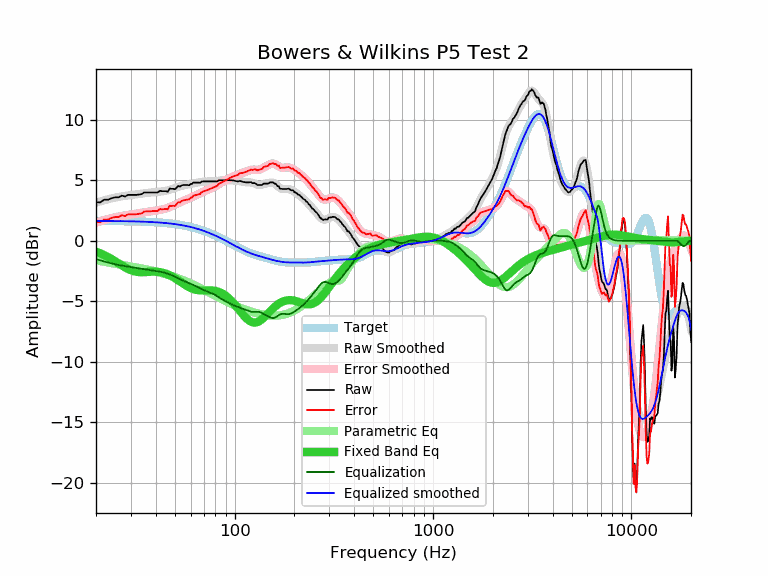

The table this chart was drawn from, first rows:
frequency, raw, error, smoothed, error_smoothed, equalization, parametric_eq, equalized_raw, equalized_smoothed, target
20, 3.19, 1.55, 3.15, 1.51, -1.51, -0.89, 1.68, 1.64, 1.64
21, 3.17, 1.53, 3.25, 1.61, -1.61, -1.03, 1.56, 1.64, 1.64
22, 3.39, 1.76, 3.34, 1.71, -1.71, -1.18, 1.68, 1.64, 1.64
23, 3.39, 1.76, 3.43, 1.80, -1.80, -1.34, 1.60, 1.63, 1.63
24, 3.52, 1.89, 3.50, 1.87, -1.87, -1.51, 1.65, 1.63, 1.63
25, 3.59, 1.96, 3.57, 1.94, -1.94, -1.69, 1.65, 1.63, 1.63
26, 3.59, 1.97, 3.62, 2.00, -2.00, -1.87, 1.59, 1.62, 1.62
27, 3.73, 2.11, 3.67, 2.05, -2.05, -2.04, 1.68, 1.62, 1.62
28, 3.65, 2.03, 3.71, 2.09, -2.09, -2.19, 1.56, 1.62, 1.62
29, 3.79, 2.18, 3.74, 2.13, -2.13, -2.32, 1.66, 1.61, 1.61
30, 3.79, 2.18, 3.78, 2.17, -2.17, -2.43, 1.62, 1.61, 1.61
31, 3.79, 2.19, 3.80, 2.20, -2.20, -2.51, 1.59, 1.60, 1.60
32, 3.79, 2.19, 3.83, 2.24, -2.24, -2.56, 1.55, 1.60, 1.60
33, 3.82, 2.23, 3.86, 2.27, -2.27, -2.59, 1.55, 1.59, 1.59
34, 3.85, 2.27, 3.89, 2.31, -2.31, -2.59, 1.54, 1.58, 1.58
35, 3.99, 2.42, 3.92, 2.35, -2.35, -2.59, 1.65, 1.58, 1.58
36, 3.99, 2.42, 3.95, 2.38, -2.38, -2.58, 1.61, 1.57, 1.57
37, 3.99, 2.43, 3.97, 2.41, -2.41, -2.57, 1.58, 1.56, 1.56
38, 3.99, 2.44, 3.99, 2.44, -2.44, -2.56, 1.55, 1.55, 1.55
39, 3.99, 2.45, 4.01, 2.47, -2.47, -2.55, 1.52, 1.54, 1.54
40, 3.99, 2.46, 4.02, 2.49, -2.49, -2.55, 1.50, 1.53, 1.53
41, 3.99, 2.47, 4.04, 2.52, -2.52, -2.57, 1.47, 1.52, 1.52
42, 4.13, 2.63, 4.05, 2.55, -2.55, -2.59, 1.58, 1.51, 1.51
43, 4.09, 2.60, 4.07, 2.58, -2.58, -2.62, 1.51, 1.49, 1.49
44, 4.09, 2.61, 4.10, 2.62, -2.62, -2.66, 1.47, 1.48, 1.48
45, 4.09, 2.63, 4.13, 2.67, -2.67, -2.72, 1.43, 1.46, 1.46
46, 4.05, 2.60, 4.17, 2.72, -2.72, -2.78, 1.33, 1.45, 1.45
47, 4.32, 2.89, 4.21, 2.77, -2.77, -2.84, 1.55, 1.43, 1.43
48, 4.29, 2.88, 4.25, 2.84, -2.84, -2.92, 1.45, 1.42, 1.42
49, 4.29, 2.89, 4.30, 2.90, -2.90, -3.00, 1.39, 1.40, 1.40
50, 4.25, 2.87, 4.35, 2.97, -2.97, -3.09, 1.28, 1.38, 1.38
51, 4.39, 3.03, 4.40, 3.04, -3.04, -3.18, 1.35, 1.36, 1.36
52, 4.53, 3.19, 4.45, 3.11, -3.11, -3.27, 1.42, 1.34, 1.34
53, 4.47, 3.15, 4.49, 3.18, -3.18, -3.36, 1.29, 1.32, 1.32
54, 4.57, 3.28, 4.53, 3.24, -3.24, -3.45, 1.34, 1.29, 1.29
55, 4.60, 3.33, 4.56, 3.29, -3.29, -3.54, 1.31, 1.27, 1.27
56, 4.60, 3.36, 4.59, 3.34, -3.34, -3.62, 1.26, 1.25, 1.25
57, 4.60, 3.38, 4.61, 3.39, -3.39, -3.70, 1.21, 1.22, 1.22
58, 4.60, 3.41, 4.64, 3.44, -3.44, -3.78, 1.16, 1.19, 1.19
59, 4.58, 3.41, 4.66, 3.50, -3.50, -3.84, 1.09, 1.17, 1.17
60, 4.69, 3.55, 4.69, 3.55, -3.55, -3.90, 1.14, 1.14, 1.14
61, 4.70, 3.59, 4.72, 3.61, -3.61, -3.95, 1.10, 1.11, 1.11
62, 4.82, 3.74, 4.74, 3.66, -3.66, -3.99, 1.16, 1.08, 1.08
63, 4.80, 3.75, 4.77, 3.72, -3.72, -4.03, 1.08, 1.05, 1.05
64, 4.80, 3.78, 4.79, 3.77, -3.77, -4.05, 1.03, 1.02, 1.02
65, 4.80, 3.81, 4.81, 3.83, -3.83, -4.07, 0.98, 0.99, 0.99
66, 4.80, 3.85, 4.83, 3.88, -3.88, -4.09, 0.92, 0.95, 0.95
67, 4.78, 3.86, 4.85, 3.93, -3.93, -4.09, 0.85, 0.92, 0.92
68, 4.88, 4.00, 4.86, 3.98, -3.98, -4.10, 0.90, 0.88, 0.88
69, 4.90, 4.05, 4.87, 4.02, -4.02, -4.10, 0.88, 0.85, 0.85
70, 4.90, 4.09, 4.89, 4.07, -4.07, -4.10, 0.83, 0.81, 0.81
71, 4.90, 4.12, 4.89, 4.12, -4.12, -4.10, 0.78, 0.78, 0.78
72, 4.90, 4.16, 4.90, 4.16, -4.16, -4.09, 0.74, 0.74, 0.74
73, 4.90, 4.20, 4.90, 4.20, -4.20, -4.09, 0.70, 0.70, 0.70
74, 4.90, 4.24, 4.90, 4.24, -4.24, -4.09, 0.66, 0.66, 0.66
75, 4.90, 4.28, 4.90, 4.28, -4.28, -4.09, 0.62, 0.62, 0.62
76, 4.90, 4.32, 4.90, 4.31, -4.31, -4.09, 0.59, 0.59, 0.59
77, 4.90, 4.36, 4.90, 4.35, -4.35, -4.10, 0.55, 0.55, 0.55
78, 4.90, 4.40, 4.90, 4.39, -4.39, -4.11, 0.51, 0.51, 0.51
79, 4.90, 4.44, 4.90, 4.44, -4.44, -4.12, 0.46, 0.47, 0.47
... 553 more rows
